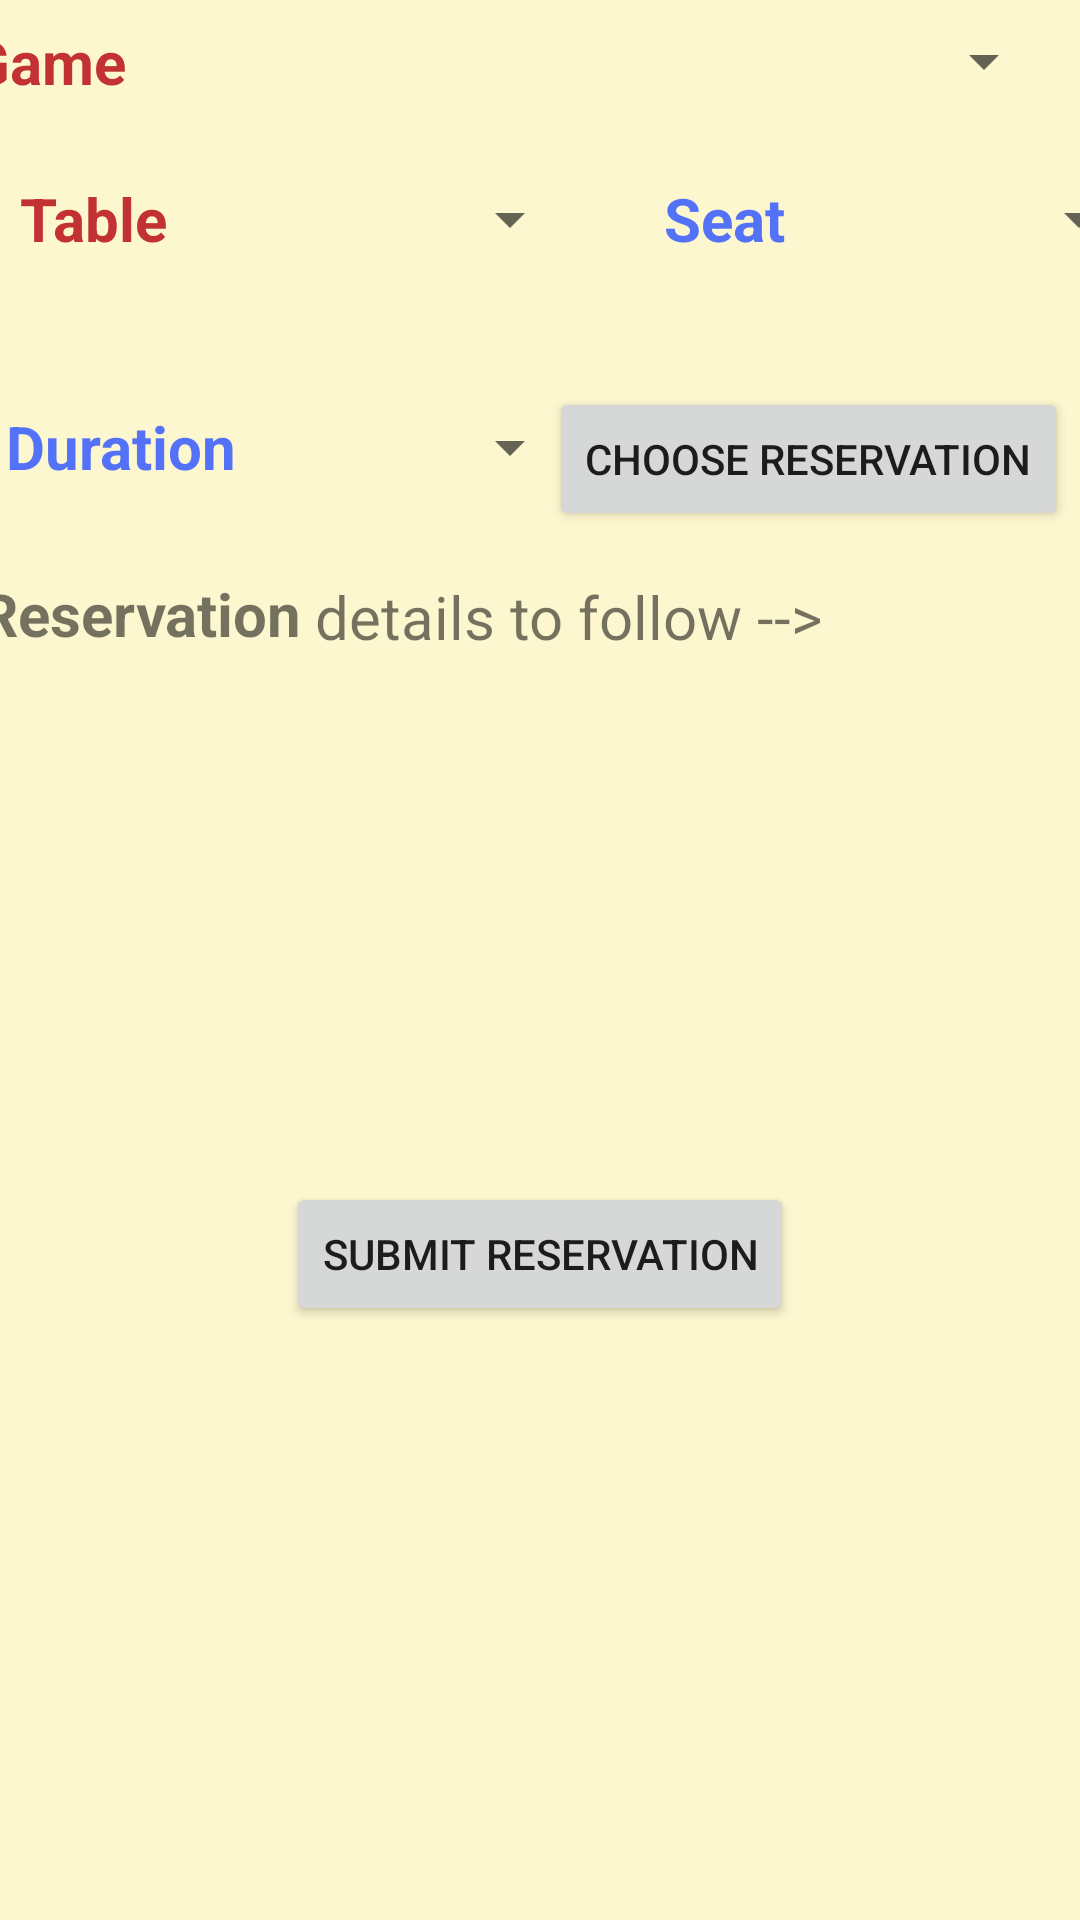

Reconstruct the res/layout file that produces this screen, plus the resources it refers to.
<!-- AndroidManifest.xml: application theme Theme.TabletopGames -->
<!-- res/layout/activity_new_reservation.xml -->
<?xml version="1.0" encoding="utf-8"?>
<androidx.constraintlayout.widget.ConstraintLayout xmlns:android="http://schemas.android.com/apk/res/android"
    xmlns:app="http://schemas.android.com/apk/res-auto"
    xmlns:tools="http://schemas.android.com/tools"
    android:layout_width="match_parent"
    android:layout_height="match_parent"
    android:background="@color/colorAccent"
    tools:context=".NewReservationActivity">

    <Spinner
        android:id="@+id/table_selection_drop_down_list"
        android:layout_width="121dp"
        android:layout_height="48dp"
        android:layout_marginStart="12dp"
        android:layout_marginLeft="12dp"
        android:layout_marginTop="8dp"
        android:contentDescription="@string/a_table_selection"
        app:layout_constraintStart_toEndOf="@+id/table_selection_textView"
        app:layout_constraintTop_toBottomOf="@+id/game_type_selection_drop_down_list" />

    <TextView
        android:id="@+id/duration_selection_textView"
        android:layout_width="79dp"
        android:layout_height="48dp"
        android:layout_marginStart="1dp"
        android:layout_marginLeft="1dp"
        android:layout_marginTop="28dp"
        android:background="@color/colorAccent"
        android:gravity="center"
        android:text="@string/duration"
        android:textColor="@color/blue_faded"
        android:textSize="20sp"
        android:textStyle="bold"
        app:layout_constraintEnd_toStartOf="@+id/duration_selection_drop_down_list"
        app:layout_constraintStart_toStartOf="parent"
        app:layout_constraintTop_toBottomOf="@+id/table_selection_textView" />

    <TextView
        android:id="@+id/seat_selection_textView"
        android:layout_width="79dp"
        android:layout_height="48dp"
        android:layout_marginStart="8dp"
        android:layout_marginLeft="8dp"
        android:layout_marginTop="8dp"
        android:background="@color/colorAccent"
        android:gravity="center"
        android:text="@string/seat"
        android:textColor="@color/blue_faded"
        android:textSize="20sp"
        android:textStyle="bold"
        app:layout_constraintStart_toEndOf="@+id/duration_selection_drop_down_list"
        app:layout_constraintTop_toBottomOf="@+id/game_type_selection_drop_down_list" />

    <TextView
        android:id="@+id/game_type_textView"
        android:layout_width="79dp"
        android:layout_height="41dp"
        android:layout_alignParentStart="true"
        android:layout_alignParentLeft="true"
        android:layout_alignParentTop="true"
        android:layout_marginEnd="28dp"
        android:layout_marginRight="28dp"
        android:background="@color/colorAccent"
        android:contentDescription="@string/a_tabletop_game"
        android:gravity="center"
        android:text="@string/game_type_text_view_label"
        android:textColor="@color/comicred"
        android:textSize="20sp"
        android:textStyle="bold"
        app:layout_constraintEnd_toStartOf="@+id/game_type_selection_drop_down_list"
        app:layout_constraintStart_toStartOf="parent"
        app:layout_constraintTop_toTopOf="parent" />

    <Spinner
        android:id="@+id/game_type_selection_drop_down_list"
        android:layout_width="245dp"
        android:layout_height="41dp"
        android:layout_alignParentStart="true"
        android:layout_alignParentLeft="true"
        android:layout_marginStart="24dp"
        android:layout_marginLeft="24dp"
        android:layout_marginEnd="32dp"
        android:layout_marginRight="32dp"
        android:contentDescription="@string/a_table_selection"
        android:dropDownWidth="wrap_content"
        app:layout_constraintEnd_toEndOf="parent"
        app:layout_constraintStart_toEndOf="@+id/game_type_textView"
        app:layout_constraintTop_toTopOf="parent" />

    <TextView
        android:id="@+id/table_selection_textView"
        android:layout_width="60dp"
        android:layout_height="48dp"
        android:layout_marginStart="1dp"
        android:layout_marginLeft="1dp"
        android:layout_marginTop="8dp"
        android:background="@color/colorAccent"
        android:gravity="center"
        android:text="@string/table"
        android:textColor="@color/colorPrimaryDark"
        android:textSize="20sp"
        android:textStyle="bold"
        app:layout_constraintStart_toStartOf="parent"
        app:layout_constraintTop_toBottomOf="@+id/game_type_textView" />

    <Spinner
        android:id="@+id/duration_selection_drop_down_list"
        android:layout_width="110dp"
        android:layout_height="48dp"
        android:layout_marginStart="4dp"
        android:layout_marginLeft="4dp"
        android:layout_marginTop="28dp"
        app:layout_constraintStart_toEndOf="@+id/duration_selection_textView"
        app:layout_constraintTop_toBottomOf="@+id/table_selection_drop_down_list" />

    <Spinner
        android:id="@+id/seat_selection_drop_down_list"
        android:layout_width="122dp"
        android:layout_height="48dp"
        android:layout_marginStart="20dp"
        android:layout_marginLeft="20dp"
        android:layout_marginTop="8dp"
        android:layout_marginEnd="16dp"
        android:layout_marginRight="16dp"
        app:layout_constraintEnd_toEndOf="parent"
        app:layout_constraintStart_toEndOf="@+id/seat_selection_textView"
        app:layout_constraintTop_toBottomOf="@+id/game_type_selection_drop_down_list" />

    <Button
        android:id="@+id/choose_reservation_button"
        android:layout_width="wrap_content"
        android:layout_height="wrap_content"
        android:layout_marginTop="32dp"
        android:layout_marginEnd="4dp"
        android:layout_marginRight="4dp"
        android:text="@string/choose_reservation"
        app:layout_constraintEnd_toEndOf="parent"
        app:layout_constraintTop_toBottomOf="@+id/seat_selection_textView" />

    <TextView
        android:id="@+id/reservation_label_textView"
        android:layout_width="130dp"
        android:layout_height="29dp"
        android:layout_marginStart="5dp"
        android:layout_marginLeft="5dp"
        android:layout_marginTop="17dp"
        android:layout_marginEnd="22dp"
        android:layout_marginRight="22dp"
        android:gravity="center"
        android:paddingLeft="5dp"
        android:text="@string/reservation"
        android:textSize="20sp"
        android:textStyle="bold"
        app:layout_constraintEnd_toStartOf="@+id/details_of_reservation_textView"
        app:layout_constraintStart_toStartOf="parent"
        app:layout_constraintTop_toBottomOf="@+id/duration_selection_textView" />

    <TextView
        android:id="@+id/details_of_reservation_textView"
        android:layout_width="wrap_content"
        android:layout_height="wrap_content"
        android:layout_marginTop="15dp"
        android:layout_marginEnd="5dp"
        android:layout_marginRight="5dp"
        android:minWidth="250dp"
        android:minHeight="150dp"
        android:text="@string/details_to_follow"
        android:textSize="20sp"
        app:layout_constraintEnd_toEndOf="parent"
        app:layout_constraintTop_toBottomOf="@+id/choose_reservation_button" />

    <Button
        android:id="@+id/submit_new_reservation_button"
        android:layout_width="wrap_content"
        android:layout_height="wrap_content"
        android:layout_marginStart="106dp"
        android:layout_marginLeft="106dp"
        android:layout_marginEnd="106dp"
        android:layout_marginRight="106dp"
        android:layout_marginBottom="198dp"
        android:text="@string/submit_reservation"
        app:layout_constraintBottom_toBottomOf="parent"
        app:layout_constraintEnd_toEndOf="parent"
        app:layout_constraintStart_toStartOf="parent" />

</androidx.constraintlayout.widget.ConstraintLayout>
<!-- resources referenced by this layout -->
<resources>
  <color name="blue_faded">#5472f8</color>
  <color name="colorAccent">#fdf7cf</color>
  <color name="colorPrimaryDark">#c23232</color>
  <color name="comicred">#c23232</color>
  <string name="a_table_selection">A Table Selection</string>
  <string name="a_tabletop_game">A Tabletop Game</string>
  <string name="choose_reservation">Choose Reservation</string>
  <string name="details_to_follow">details to follow --&gt;</string>
  <string name="duration">Duration</string>
  <string name="game_type_text_view_label">Game</string>
  <string name="reservation">Reservation</string>
  <string name="seat">Seat</string>
  <string name="submit_reservation">Submit Reservation</string>
  <string name="table">Table</string>
  <style name="Theme.TabletopGames" parent="Theme.MaterialComponents.DayNight.DarkActionBar">
          
          <item name="colorPrimary">@color/comicred</item>
          <item name="colorPrimaryVariant">@color/comicrose</item>
          <item name="colorOnPrimary">@color/white</item>
          
          <item name="colorSecondary">@color/blue</item>
          <item name="colorSecondaryVariant">@color/blue_faded</item>
          <item name="colorOnSecondary">@color/black</item>
          
          <item name="android:statusBarColor" tools:targetApi="l">?attr/colorPrimaryVariant</item>
          
      </style>
  <color name="comicrose">#f9789a</color>
  <color name="white">#FFFFFFFF</color>
  <color name="blue">#077af5</color>
  <color name="black">#FF000000</color>
</resources>
